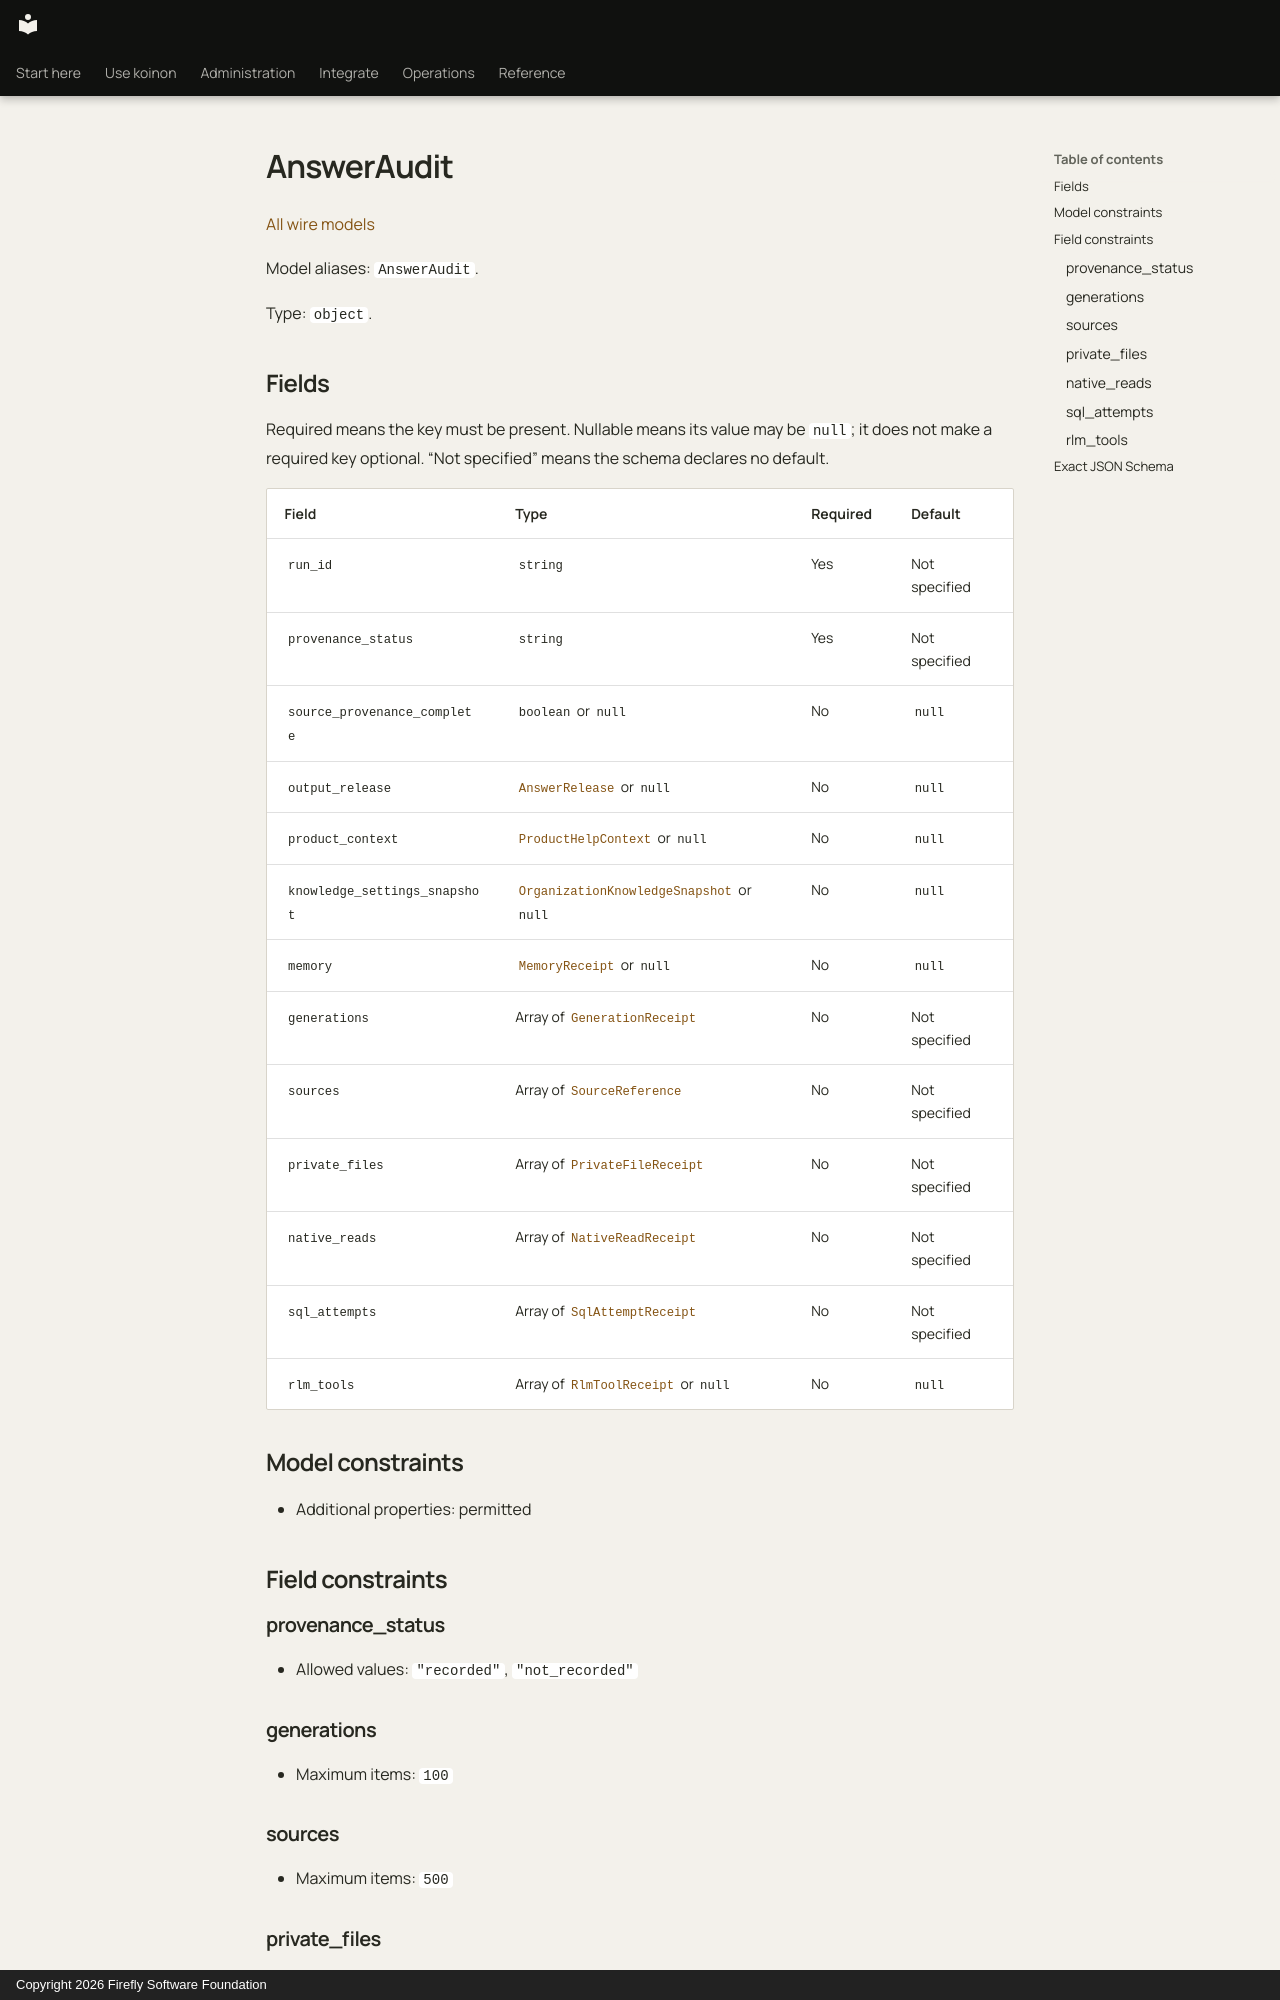

repository: fireflyframework/firefly-koinon · page: reference/models/answeraudit/index.html · generator: mkdocs · copyright: Copyright 2026 Firefly Software Foundation

<!-- Copyright 2026 Firefly Software Foundation -->
<!-- SPDX-License-Identifier: Apache-2.0 -->

# AnswerAudit

[All wire models](index.md)

Model aliases: `AnswerAudit`.

Type: `object`.

## Fields

Required means the key must be present. Nullable means its value may be `null`; it does not make a required key optional. “Not specified” means the schema declares no default.

| Field | Type | Required | Default |
| --- | --- | --- | --- |
| `run_id` | `string` | Yes | Not specified |
| `provenance_status` | `string` | Yes | Not specified |
| `source_provenance_complete` | `boolean` or `null` | No | `null` |
| `output_release` | [`AnswerRelease`](answerrelease.md) or `null` | No | `null` |
| `product_context` | [`ProductHelpContext`](producthelpcontext.md) or `null` | No | `null` |
| `knowledge_settings_snapshot` | [`OrganizationKnowledgeSnapshot`](organizationknowledgesnapshot.md) or `null` | No | `null` |
| `memory` | [`MemoryReceipt`](memoryreceipt.md) or `null` | No | `null` |
| `generations` | Array of [`GenerationReceipt`](generationreceipt.md) | No | Not specified |
| `sources` | Array of [`SourceReference`](sourcereference.md) | No | Not specified |
| `private_files` | Array of [`PrivateFileReceipt`](privatefilereceipt.md) | No | Not specified |
| `native_reads` | Array of [`NativeReadReceipt`](nativereadreceipt.md) | No | Not specified |
| `sql_attempts` | Array of [`SqlAttemptReceipt`](sqlattemptreceipt.md) | No | Not specified |
| `rlm_tools` | Array of [`RlmToolReceipt`](rlmtoolreceipt.md) or `null` | No | `null` |

## Model constraints

- Additional properties: permitted

## Field constraints

### provenance_status

- Allowed values: `"recorded"`, `"not_recorded"`

### generations

- Maximum items: `100`

### sources

- Maximum items: `500`

### private_files

- Maximum items: `10`

### native_reads

- Maximum items: `1000`
